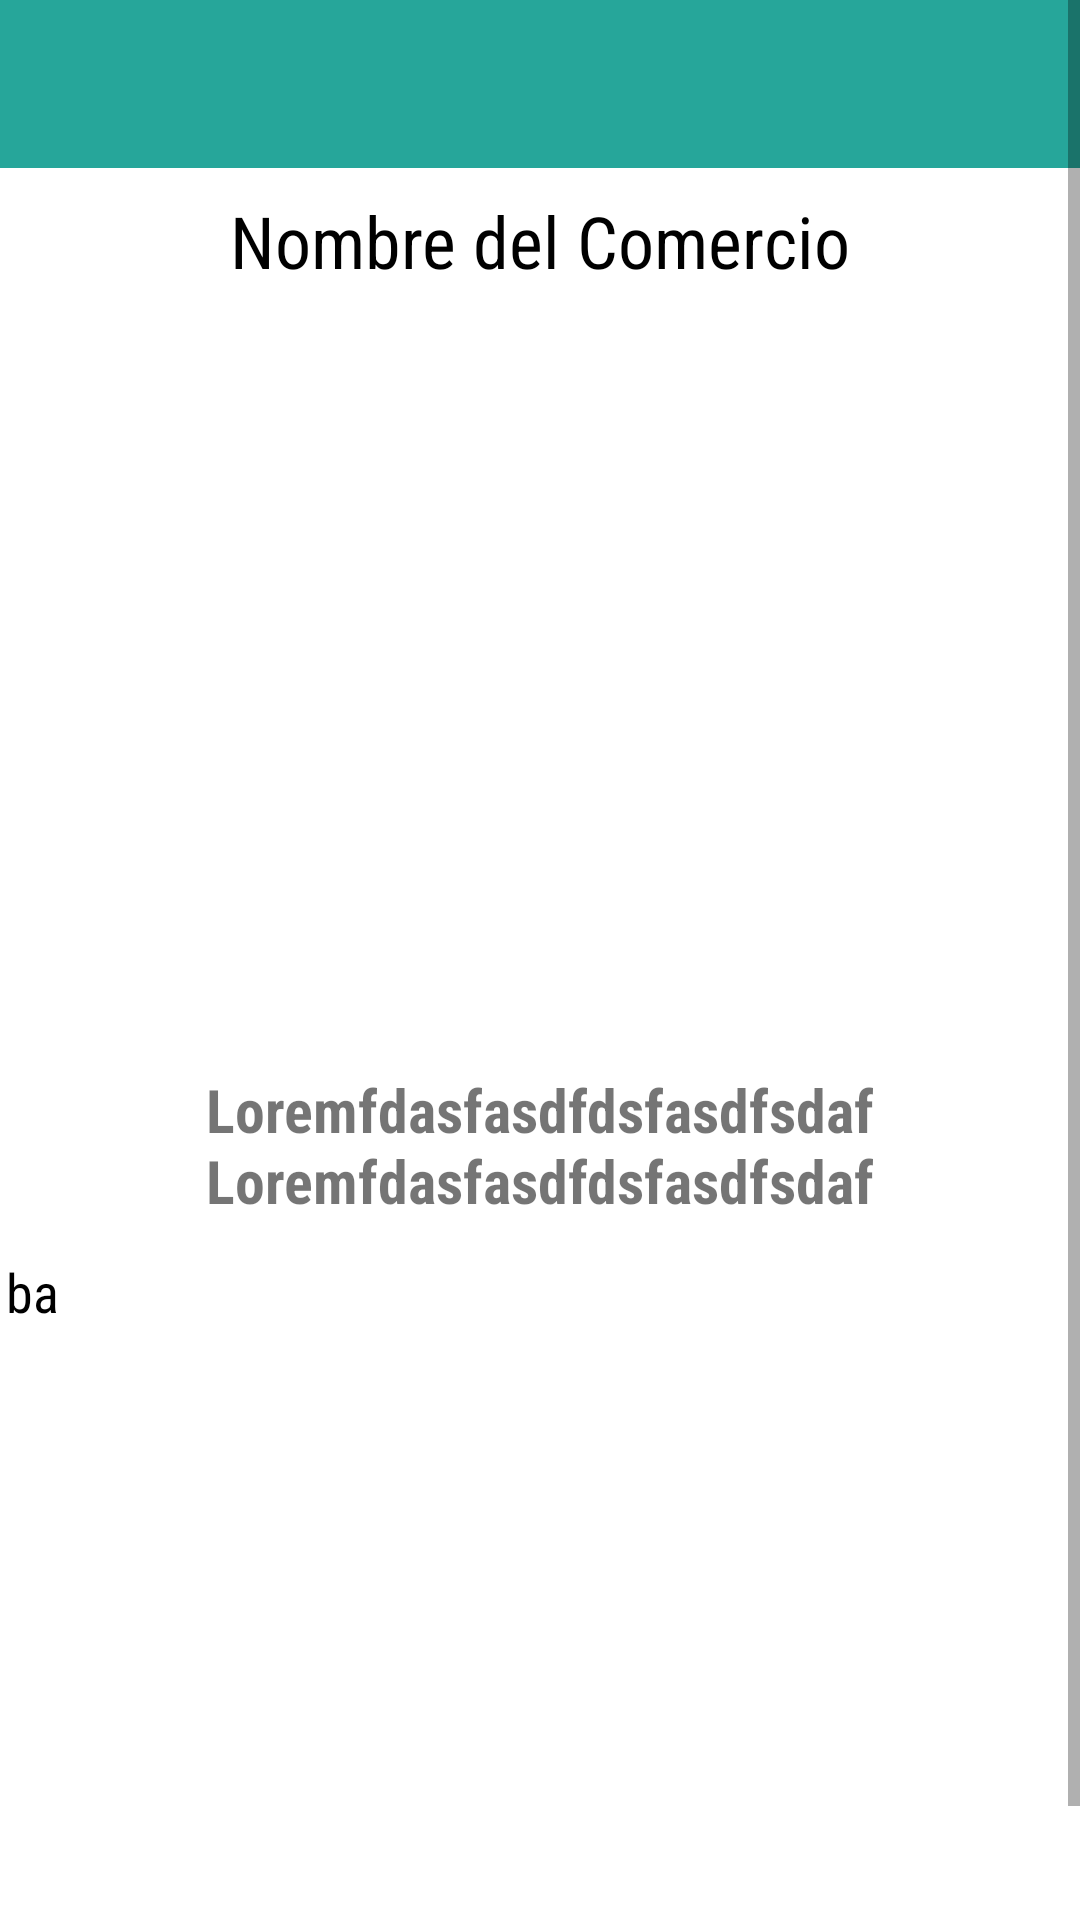

Reconstruct the res/layout file that produces this screen, plus the resources it refers to.
<!-- AndroidManifest.xml: application theme Theme.IQueue -->
<!-- res/layout/store_activity.xml -->
<?xml version="1.0" encoding="utf-8"?>
<ScrollView
    xmlns:android="http://schemas.android.com/apk/res/android"
    xmlns:app="http://schemas.android.com/apk/res-auto"
    xmlns:tools="http://schemas.android.com/tools"
    android:layout_width="match_parent"
    android:layout_height="match_parent"
    android:fillViewport="true">

    <androidx.constraintlayout.widget.ConstraintLayout
        android:id="@+id/linearLayout"
        android:layout_width="match_parent"
        android:layout_height="wrap_content">


        <androidx.appcompat.widget.Toolbar
            android:id="@+id/toolbar_store"
            android:layout_width="match_parent"
            android:layout_height="wrap_content"
            android:layout_marginBottom="8dp"
            android:background="?attr/colorPrimary"
            android:minHeight="?attr/actionBarSize"
            app:layout_constraintBottom_toTopOf="@+id/name_commerce"
            app:layout_constraintEnd_toEndOf="parent"
            app:layout_constraintStart_toStartOf="parent"
            app:layout_constraintTop_toTopOf="parent" />

        <ImageView
            android:id="@+id/image_commerce"
            android:layout_width="368dp"
            android:layout_height="244dp"
            android:layout_marginTop="16dp"
            app:layout_constraintEnd_toEndOf="parent"
            app:layout_constraintHorizontal_bias="0.488"
            app:layout_constraintStart_toStartOf="parent"
            app:layout_constraintTop_toBottomOf="@+id/name_commerce" />

        <TextView
            android:id="@+id/address_store"
            android:layout_width="353dp"
            android:layout_height="47dp"
            android:fontFamily="sans-serif-condensed"
            android:gravity="center"
            android:text="Loremfdasfasdfdsfasdfsdaf Loremfdasfasdfdsfasdfsdaf"
            android:textSize="20sp"
            android:textStyle="bold"
            app:layout_constraintBottom_toTopOf="@+id/details"
            app:layout_constraintEnd_toEndOf="parent"
            app:layout_constraintStart_toStartOf="parent"
            app:layout_constraintTop_toBottomOf="@+id/image_commerce" />

        <TextView
            android:id="@+id/name_commerce"
            android:layout_width="wrap_content"
            android:layout_height="wrap_content"
            android:fontFamily="sans-serif-condensed"
            android:text="Nombre del Comercio"
            android:textColor="@color/black"
            android:textSize="24sp"
            app:layout_constraintBottom_toTopOf="@+id/image_commerce"
            app:layout_constraintEnd_toEndOf="parent"
            app:layout_constraintStart_toStartOf="parent"
            app:layout_constraintTop_toBottomOf="@+id/toolbar_store" />

        <TextView
            android:id="@+id/details"
            android:layout_width="387dp"
            android:layout_height="221dp"
            android:fontFamily="sans-serif-condensed"
            android:padding="15dp"
            android:text="ba"
            android:textColor="@color/black"
            android:textSize="18sp"
            app:layout_constraintBottom_toTopOf="@+id/map_button"
            app:layout_constraintEnd_toEndOf="parent"
            app:layout_constraintStart_toStartOf="parent"
            app:layout_constraintTop_toBottomOf="@+id/address_store" />

        <Button
            android:id="@+id/map_button"
            android:layout_width="68dp"
            android:layout_height="56dp"
            android:background="@drawable/ic_baseline_map_24"
            app:layout_constraintBottom_toBottomOf="parent"
            app:layout_constraintEnd_toEndOf="parent"
            app:layout_constraintStart_toStartOf="parent"
            app:layout_constraintTop_toBottomOf="@+id/details" />

    </androidx.constraintlayout.widget.ConstraintLayout>

    </ScrollView>
<!-- resources referenced by this layout -->
<resources>
  <color name="black">#FF000000</color>
  <style name="Theme.IQueue" parent="Theme.MaterialComponents.Light.NoActionBar">
          
          <item name="colorPrimary">@color/muy_claro</item>
          <item name="colorPrimaryVariant">@color/claro</item>
          <item name="colorOnPrimary">@color/white</item>
          
          <item name="colorSecondary">@color/medio_oscuro</item>
          <item name="colorSecondaryVariant">@color/menos_oscuro</item>
          <item name="colorOnSecondary">@color/white</item>
          
          <item name="android:statusBarColor" tools:targetApi="l">?attr/colorPrimaryVariant</item>
          
      </style>
  <color name="muy_claro">#26a69a</color>
  <color name="claro">#009688</color>
  <color name="white">#FFFFFFFF</color>
  <color name="medio_oscuro">#00796b</color>
  <color name="menos_oscuro">#00695c</color>
</resources>
